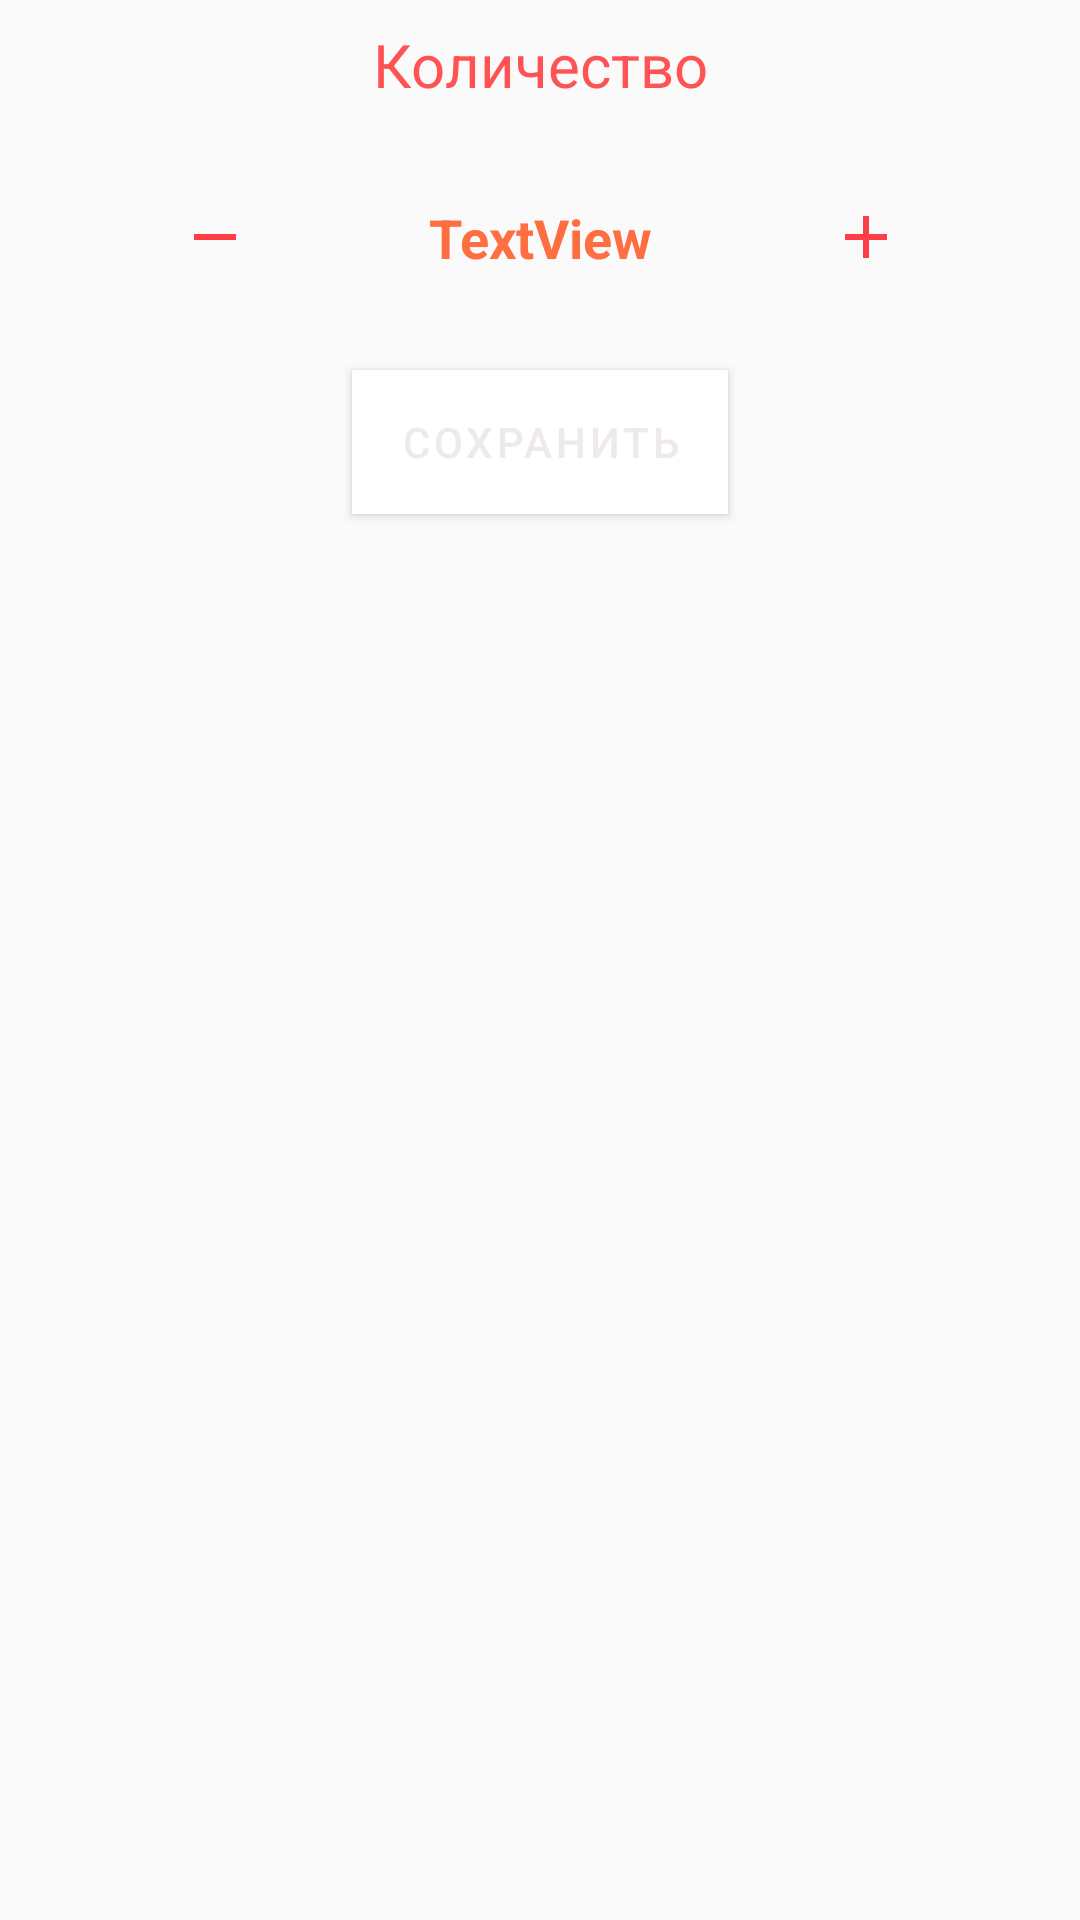

The Android layout XML behind this screen, and the referenced resources:
<!-- AndroidManifest.xml: application theme AppTheme -->
<!-- res/layout/fragment_bottom_cart.xml -->
<?xml version="1.0" encoding="utf-8"?>
<androidx.constraintlayout.widget.ConstraintLayout xmlns:android="http://schemas.android.com/apk/res/android"
                                                   xmlns:app="http://schemas.android.com/apk/res-auto" xmlns:tools="http://schemas.android.com/tools"
             android:layout_width="match_parent"
             android:layout_height="match_parent"
             tools:context=".fragments.BottomCartFragment">


    <TextView
            android:text="Количество"
            android:layout_width="wrap_content"
            android:layout_height="wrap_content"
            android:id="@+id/textView6" android:layout_marginStart="8dp" app:layout_constraintTop_toTopOf="parent"
            app:layout_constraintStart_toStartOf="parent" app:layout_constraintEnd_toEndOf="parent"
            android:layout_marginEnd="8dp" android:layout_marginTop="8dp" android:textColor="#FF5252"
            android:textSize="20sp"/>
    <TextView
            android:text="TextView"
            android:layout_width="wrap_content"
            android:layout_height="wrap_content"
            android:textSize="18sp"
            android:id="@+id/count_edit_tv"
            android:layout_marginTop="32dp" app:layout_constraintTop_toBottomOf="@+id/textView6"
            android:textAlignment="center" android:textColor="#FF6E40" android:textStyle="bold"
            app:layout_constraintBottom_toBottomOf="parent" android:layout_marginBottom="8dp"
            app:layout_constraintVertical_bias="0.0" android:layout_marginStart="8dp"
            app:layout_constraintStart_toStartOf="parent" android:layout_marginEnd="8dp"
            app:layout_constraintEnd_toEndOf="parent"/>
    <ImageButton
            android:layout_width="wrap_content"
            android:layout_height="wrap_content"
            android:id="@+id/action_plus_bt"
            android:scaleType="fitXY" android:src="@drawable/ic_plus_24dp"
            android:background="@color/toolbarTransparent"
            android:layout_marginEnd="8dp" app:layout_constraintEnd_toEndOf="parent"
            app:layout_constraintStart_toEndOf="@+id/count_edit_tv" android:layout_marginStart="8dp"
            android:layout_marginTop="32dp" app:layout_constraintTop_toBottomOf="@+id/textView6"
    />
    <ImageButton
            android:src="@drawable/ic_minus_24dp"
            android:layout_width="wrap_content"
            android:layout_height="wrap_content"
            android:id="@+id/action_minus_bt"
            android:background="@color/toolbarTransparent" app:layout_constraintEnd_toStartOf="@+id/count_edit_tv"
            android:layout_marginEnd="8dp" app:layout_constraintStart_toStartOf="parent"
            android:layout_marginStart="8dp" android:scaleType="fitXY" android:layout_marginTop="32dp"
            app:layout_constraintTop_toBottomOf="@+id/textView6"/>
    <com.google.android.material.button.MaterialButton
            android:theme="@style/MaterialTheme"
            android:text="Сохранить"
            android:layout_width="wrap_content"
            android:layout_height="wrap_content"
            android:id="@+id/button" android:layout_marginTop="32dp"
            app:layout_constraintTop_toBottomOf="@+id/count_edit_tv" app:layout_constraintStart_toStartOf="parent"
            android:layout_marginStart="8dp" app:layout_constraintEnd_toEndOf="parent"
            android:layout_marginEnd="8dp" android:layout_marginBottom="8dp"
            app:layout_constraintBottom_toBottomOf="parent" app:layout_constraintVertical_bias="0.0"
            android:textAlignment="center" android:background="#FF5252" android:textColor="#EEEAEA"/>
</androidx.constraintlayout.widget.ConstraintLayout>
<!-- resources referenced by this layout -->
<resources>
  <color name="toolbarTransparent">#00FFFFFF</color>
  <!-- drawable ic_minus_24dp (drawable) -->
  <vector android:height="24dp" android:tint="#FF3D46"
      android:viewportHeight="24.0" android:viewportWidth="24.0"
      android:width="24dp" xmlns:android="http://schemas.android.com/apk/res/android">
      <path android:fillColor="#FF000000" android:pathData="M19,13H5v-2h14v2z"/>
  </vector>
  <!-- drawable ic_plus_24dp (drawable) -->
  <vector android:height="24dp" android:tint="#FF3D46"
      android:viewportHeight="24.0" android:viewportWidth="24.0"
      android:width="24dp" xmlns:android="http://schemas.android.com/apk/res/android">
      <path android:fillColor="#FF000000" android:pathData="M19,13h-6v6h-2v-6H5v-2h6V5h2v6h6v2z"/>
  </vector>
  <style name="MaterialTheme" parent="Theme.MaterialComponents.Light.NoActionBar">
          <item name="android:textAppearance">@color/primary</item>
          <item name="colorPrimary">@color/colorPrimary</item>
          <item name="colorPrimaryDark">@color/colorPrimaryDark</item>
          <item name="colorAccent">@color/colorAccent</item>
      </style>
  <style name="AppTheme" parent="Theme.AppCompat.Light.NoActionBar">
          
          <item name="android:textAppearance">@color/primary</item>
          <item name="colorPrimary">@color/colorPrimary</item>
          <item name="colorPrimaryDark">@color/colorPrimaryDark</item>
          <item name="colorAccent">@color/colorAccent</item>
      </style>
  <color name="primary">#E43F3F</color>
  <color name="colorPrimary">#fff</color>
  <color name="colorPrimaryDark">#00574B</color>
  <color name="colorAccent">#D81B60</color>
</resources>
